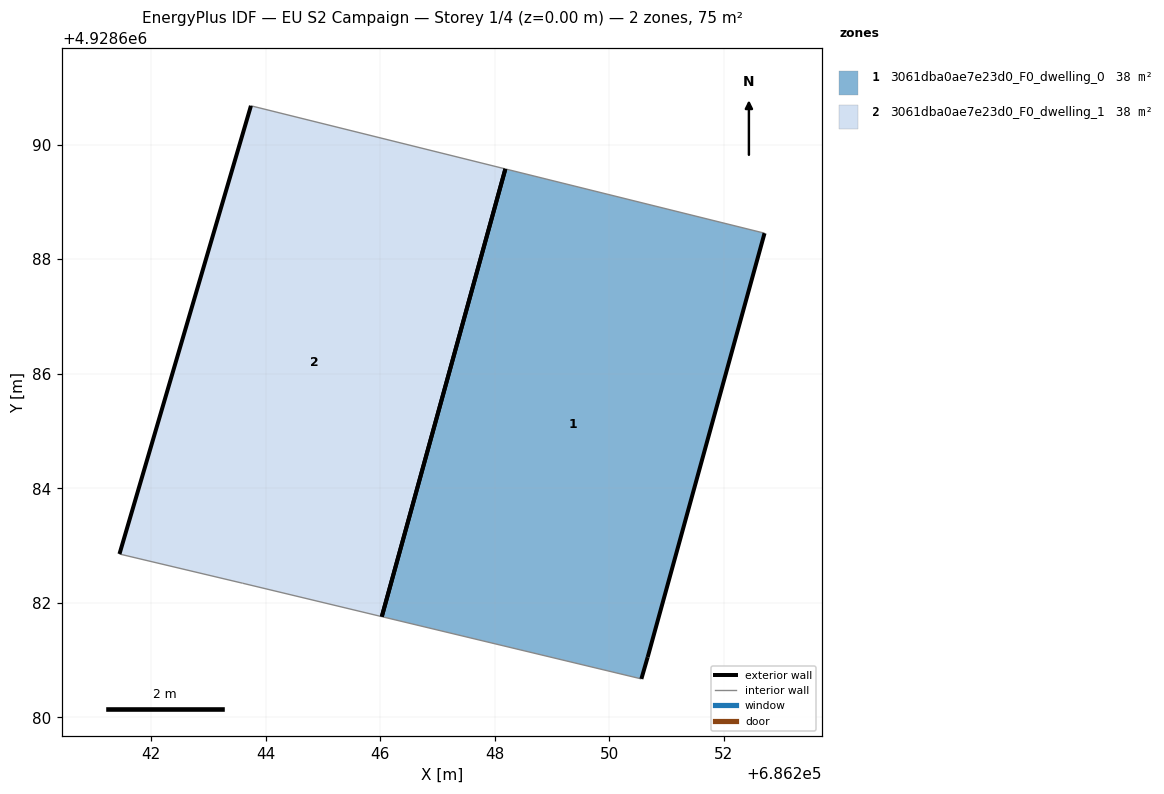
=== STOREY PLAN SPEC (per zone: floor XY polygon, exterior-wall plan segments, windows/doors) ===
zone 1: 3061dba0ae7e23d0_F0_dwelling_0  (37.7 m²)
  floor: (686250.67, 4928681.05) (686252.71, 4928688.45) (686248.18, 4928689.57) (686246.03, 4928681.76) (686250.56, 4928680.67)
  exterior wall: (686252.71, 4928688.45) – (686250.67, 4928681.05)  [7.7 m]
  exterior wall: (686250.67, 4928681.05) – (686250.56, 4928680.67)  [0.4 m]
  exterior wall: (686246.03, 4928681.76) – (686248.18, 4928689.57)  [8.1 m]
  interior walls: 2
zone 2: 3061dba0ae7e23d0_F0_dwelling_1  (37.7 m²)
  floor: (686246.03, 4928681.76) (686248.18, 4928689.57) (686243.74, 4928690.68) (686241.45, 4928682.85) (686243.60, 4928682.34)
  exterior wall: (686241.45, 4928682.85) – (686243.74, 4928690.68)  [8.2 m]
  exterior wall: (686248.18, 4928689.57) – (686246.03, 4928681.76)  [8.1 m]
  interior walls: 3

=== DERIVED (storey summary) ===
Building: EU S2 Campaign
Storey: 1 of 4  (floor level z = 0.00 m)
Storey gross floor area: 75.4 m²
Zones on this storey: 2
  - 3061dba0ae7e23d0_F0_dwelling_0: floor 37.7 m²; exterior wall 16.2 m (48.5 m²); WWR 0.0%
  - 3061dba0ae7e23d0_F0_dwelling_1: floor 37.7 m²; exterior wall 16.3 m (48.8 m²); WWR 0.0%
Zone adjacency: (none detected)